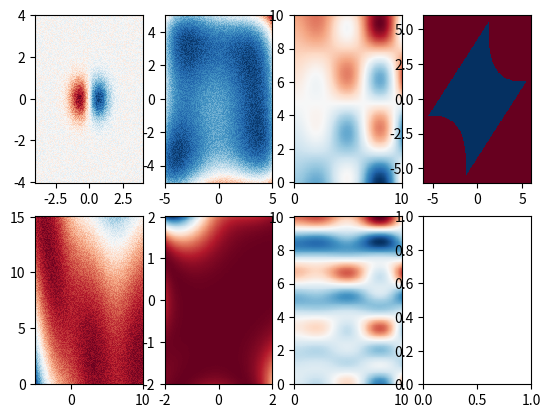

Write the Python code that produced this figure.
import typing

import numpy as np

# TODO : add time series https://link.springer.com/content/pdf/10.1023/A:1012474916001.pdf


def check_2d(x: np.ndarray):
    if len(x.shape) != 2 or x.shape[1] != 2:
        raise ValueError("fail to understand input data")


def marelli_2018(x: typing.Iterable[typing.Iterable]):
    x_ = np.array(x)
    check_2d(x_)
    x1, x2 = x_[:, 0], x_[:, 1]
    a1 = 3 + 0.1 * (x1 - x2) ** 2 - (x1 + x2) / np.sqrt(2)
    a2 = 3 + 0.1 * (x1 - x2) ** 2 + (x1 + x2) / np.sqrt(2)
    a3 = (x1 - x2) + 3 * np.sqrt(2)
    a4 = (x2 - x1) + 3 * np.sqrt(2)
    g = a1
    for a in [a2, a3, a4]:
        g = np.where(g < a, g, a)

    g = np.where(g <= 0, 0, 1)
    return g


def annie_sauer_2021(x: typing.Iterable[typing.Iterable]):
    """
    f (x) =
    - 1.35 cos(12πx) x ∈ [0, 0.33]
    - 1.35 x ∈ [0.33, 0.66]
    - 1.35 cos(6πx) x ∈ [0.66, 1].
    """
    x_ = np.array(x)
    y = np.where(x_ < 0, np.nan, x_)
    y = np.where(x_ < 0.33, 1.35 * np.cos(12 * np.pi * x_), y)
    y = np.where(x_ < 0.66, 1.35, y)
    y = np.where(x_ <= 1, 1.35 * np.cos(6 * np.pi * x_), y)
    y = np.where(x_ > 1, np.nan, y)
    return y


def grammacy_lee_2009(x: typing.Iterable[typing.Iterable]):
    """ (x1, x2) = 10 x_1 exp (−x^2_1 − x^2_2) for x1, x2 ∈ [−2, 4]"""

    x_ = np.array(x)

    check_2d(x_)

    x_square = x_ ** 2
    return 10 * x_[:, 0] * np.exp(-x_square[:, 0] - x_square[:, 1])


def himmelblau(x: typing.Iterable[typing.Iterable]):
    x_ = np.array(x)

    check_2d(x_)

    return 1 - ((x_[:, 0] ** 2 + x_[:, 1] - 11) ** 2 + (
            x_[:, 0] + x_[:, 1] ** 2 - 7) ** 2) / 75


def branin(x: typing.Iterable[typing.Iterable],
           a=1, b=5.1 / (4 * pow(np.pi, 2)), c=5 / np.pi, r=6,
           s=10, t=1 / (8 * np.pi)):
    x_ = np.array(x)
    check_2d(x_)
    return (a * (x_[:, 1] - b * x_[:, 0] ** 2 + c * x_[:, 0] - r) ** 2 + s * (
            1 - t) * np.cos(x_[:, 0]) + s) / 25


def golden_price(x):
    x_ = np.array(x)
    check_2d(x)
    xx, yy = x_[:, 0], x_[:, 1]
    return ((1 + (xx + yy + 1) ** 2 * (
            19 - 14 * xx + 3 * xx ** 2 - 14 * yy + 6 * xx * yy + 3 * yy ** 2)) * (
                    30 + (2 * xx - 3 * yy) ** 2 * (
                    18 - 32 * xx + 12 * xx ** 2 + 48 * yy - 36 * xx * yy + 27 * yy ** 2))) / 500


def synthetic_2d_1(x):
    x_ = np.array(x)
    check_2d(x)
    return (x_[:, 0] * np.sin(x_[:, 0]) * np.cos(x_[:, 1]) - x_[:, 1]) / 10


def synthetic_2d_2(x):
    x_ = np.array(x)
    check_2d(x)
    return synthetic_2d_1(x_) * annie_sauer_2021(x_[:, 1] / 10)


def perturbate(function):
    def function_(x):
        return function(x) + np.random.random(size=len(np.array(x)[:, 0]))

    return function_


branin_rand = perturbate(branin)
golden_price_rand = perturbate(golden_price)
himmelblau_rand = perturbate(himmelblau)
grammacy_lee_2009_rand = perturbate(grammacy_lee_2009)

bounds = {
    annie_sauer_2021: [[0, 1]],
    grammacy_lee_2009: [[-4, 4], [-4, 4]],
    grammacy_lee_2009_rand: [[-4, 4], [-4, 4]],
    golden_price: [[-2, 2], [-2, 2]],
    golden_price_rand: [[-2, 2], [-2, 2]],
    branin: [[-5, 10], [0, 15]],
    branin_rand: [[-5, 10], [0, 15]],
    himmelblau: [[-5, 5], [-5, 5]],
    himmelblau_rand: [[-5, 5], [-5, 5]],
    synthetic_2d_1: [[0, 10], [0, 10]],
    synthetic_2d_2: [[0, 10], [0, 10]],
    marelli_2018: [[-6, 6], [-6, 6]]
}

budget_parameters = {
    "grammacy_lee_2009": {
        "fun": grammacy_lee_2009, 'n0': 20, "budget": 60, "n_step": 10},
    "grammacy_lee_2009_rand": {
        "fun": grammacy_lee_2009_rand, 'n0': 60, "budget": 100, "n_step": 10},
    # "golden_price_rand": {
    #     "fun": golden_price_rand, 'n0': 50, "budget": 60, "n_step": 10},
    "branin": {
        "fun": branin, 'n0': 100, "budget": 900, "n_step": 10},
    "branin_rand": {
        "fun": branin_rand, 'n0': 100, "budget": 1000, "n_step": 10},
    "himmelblau": {
        "fun": himmelblau, 'n0': 100, "budget": 900, "n_step": 10},
    "himmelblau_rand": {
        "fun": himmelblau_rand, 'n0': 100, "budget": 1000, "n_step": 10},
    "golden_price": {
        "fun": golden_price, 'n0': 50, "budget": 60, "n_step": 10},
    "marelli_2018": {
        "fun": marelli_2018, 'n0': 150, "budget": 600, "n_step": 30},
    "synthetic_2d_1": {
        "fun": synthetic_2d_1, 'n0': 100, "budget": 900, "n_step": 10},
    "synthetic_2d_2": {
        "fun": synthetic_2d_2, 'n0': 100, "budget": 1000, "n_step": 10},
}

__all__ = [
    annie_sauer_2021, branin_rand, himmelblau_rand, golden_price_rand,
]

__all2D__ = [
    grammacy_lee_2009_rand, branin_rand, himmelblau_rand, golden_price_rand,
    synthetic_2d_1, synthetic_2d_2, marelli_2018
]

if __name__ == '__main__':
    import matplotlib.pyplot as plot
    import pandas as pd

    fig, ax = plot.subplots(ncols=len(__all2D__) // 2 + len(__all2D__) % 2,
                            nrows=2)
    for i, fun in enumerate(__all2D__):
        bounds_ = np.array(bounds[fun])
        if len(bounds_) == 2:
            xxx = np.linspace(bounds_[0, 0], bounds_[0, 1], num=200)
            yyy = np.linspace(bounds_[1, 0], bounds_[1, 1], num=200)
            x__, y__ = np.meshgrid(xxx, yyy)
            x__ = pd.DataFrame(dict(x0=x__.ravel(), x1=y__.ravel()))
            z = fun(x__.values)

            ax[i % 2, i // 2].pcolormesh(xxx, yyy, z.reshape(len(xxx), len(yyy)),
                                         cmap="RdBu")
